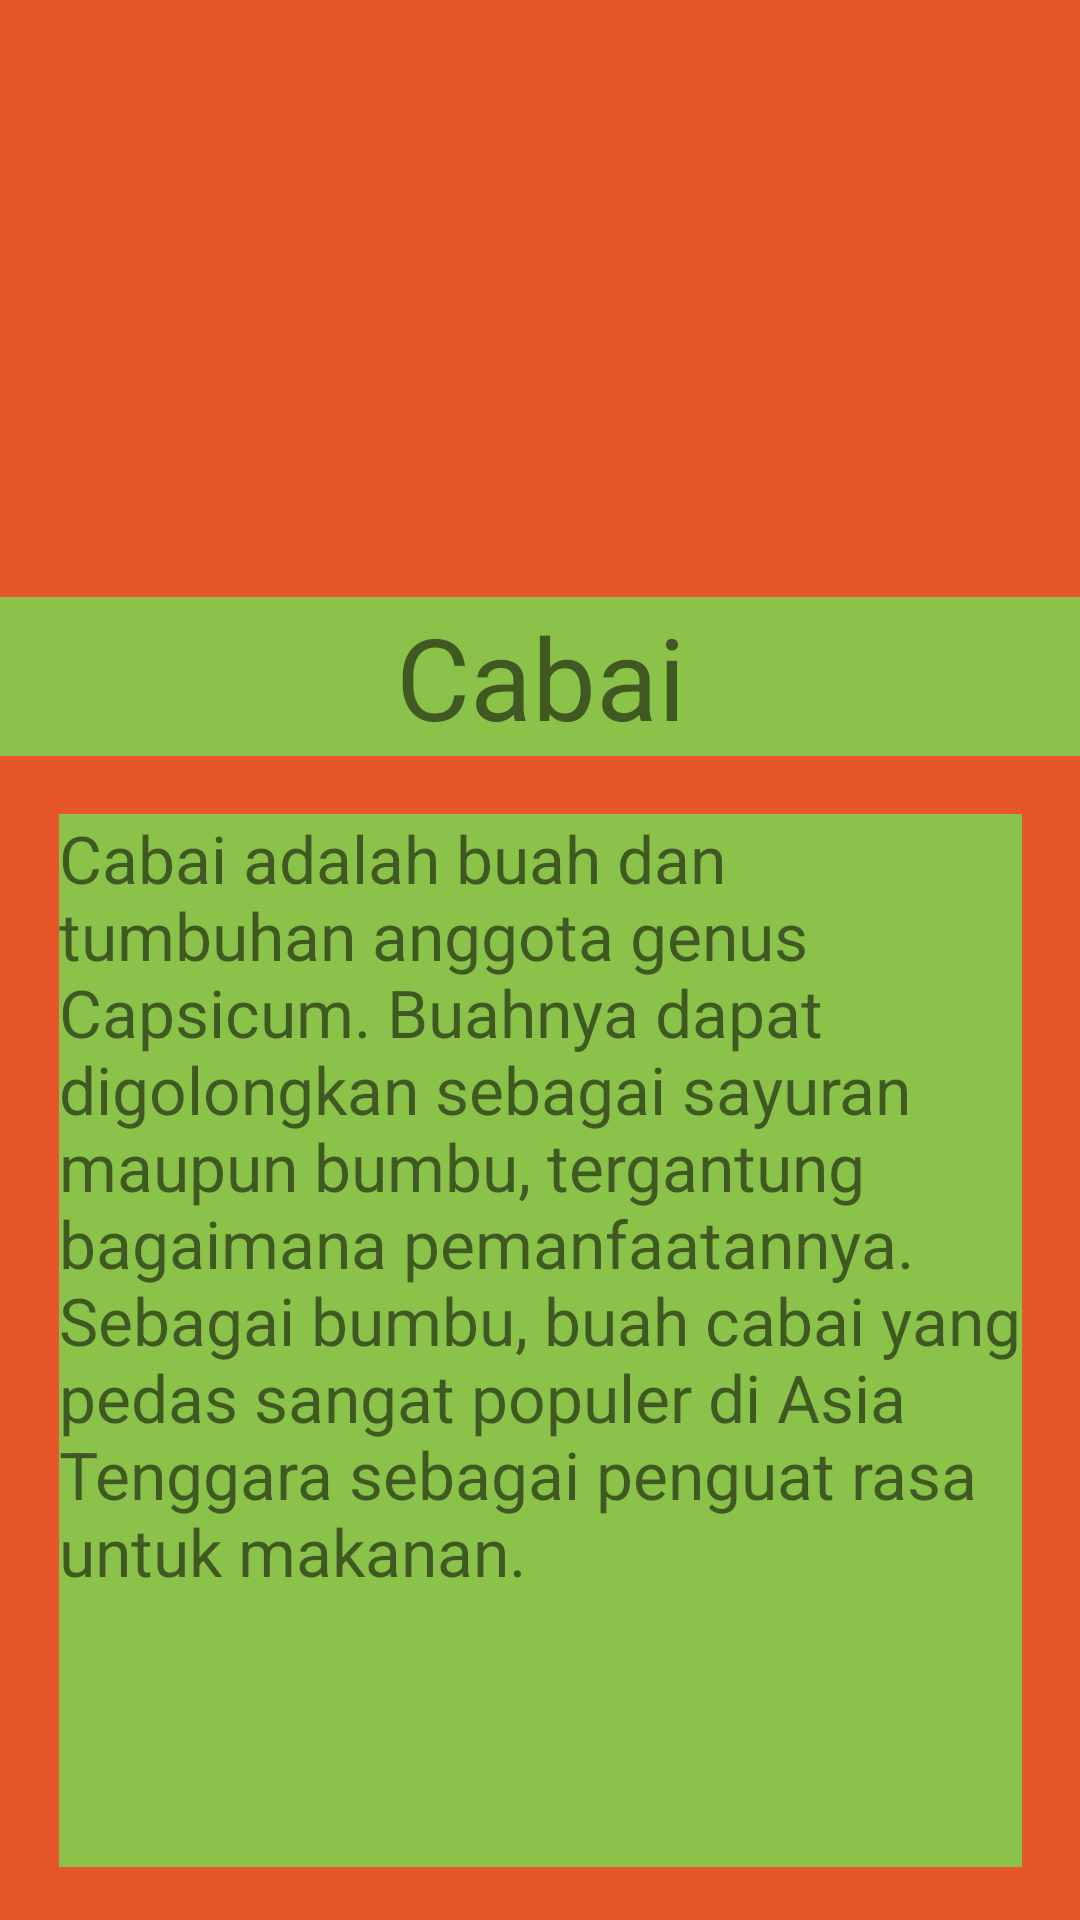

Android layout source for this screen:
<!-- AndroidManifest.xml: application theme Theme.UPC_khamila_3001 -->
<!-- res/layout/activity_main4.xml -->
<?xml version="1.0" encoding="utf-8"?>
<android.support.constraint.ConstraintLayout xmlns:android="http://schemas.android.com/apk/res/android"
    xmlns:app="http://schemas.android.com/apk/res-auto"
    xmlns:tools="http://schemas.android.com/tools"
    android:layout_width="match_parent"
    android:layout_height="match_parent"
    tools:context=".MainActivity4"
    android:background="#E65628">

    <ImageView
        android:id="@+id/imageView6"
        android:layout_width="448dp"
        android:layout_height="224dp"
        app:layout_constraintBottom_toBottomOf="parent"
        app:layout_constraintStart_toStartOf="parent"
        app:layout_constraintTop_toTopOf="parent"
        app:layout_constraintVertical_bias="0.0"
        app:srcCompat="@drawable/cabai" />

    <TextView
        android:id="@+id/textView9"
        android:layout_width="513dp"
        android:layout_height="53dp"
        android:background="#8BC34A"
        android:gravity="center"
        android:text="Cabai"
        android:textSize="38dp"
        app:layout_constraintBottom_toBottomOf="parent"
        app:layout_constraintEnd_toEndOf="parent"
        app:layout_constraintStart_toStartOf="parent"
        app:layout_constraintTop_toTopOf="parent"
        app:layout_constraintVertical_bias="0.339" />

    <TextView
        android:id="@+id/textView10"
        android:layout_width="321dp"
        android:layout_height="351dp"
        android:background="#8BC34A"
        android:text="Cabai adalah buah dan tumbuhan anggota genus Capsicum. Buahnya dapat digolongkan sebagai sayuran maupun bumbu, tergantung bagaimana pemanfaatannya. Sebagai bumbu, buah cabai yang pedas sangat populer di Asia Tenggara sebagai penguat rasa untuk makanan.
"
        android:textSize="22dp"
        app:layout_constraintBottom_toBottomOf="parent"
        app:layout_constraintEnd_toEndOf="parent"
        app:layout_constraintStart_toStartOf="parent"
        app:layout_constraintTop_toTopOf="parent"
        app:layout_constraintVertical_bias="0.939" />
</android.support.constraint.ConstraintLayout>
<!-- resources referenced by this layout -->
<resources>
  <style name="Theme.UPC_khamila_3001" parent="Theme.AppCompat.Light.DarkActionBar">
          
          <item name="colorPrimary">@color/purple_500</item>
          <item name="colorPrimaryDark">@color/purple_700</item>
          <item name="colorAccent">@color/teal_200</item>
          
      </style>
  <!-- not gathered from this repository: default colours our renderer supplied (Android Studio template values) -->
  <color name="purple_500">#FF6200EE</color>
  <color name="purple_700">#FF3700B3</color>
  <color name="teal_200">#FF03DAC5</color>
</resources>
